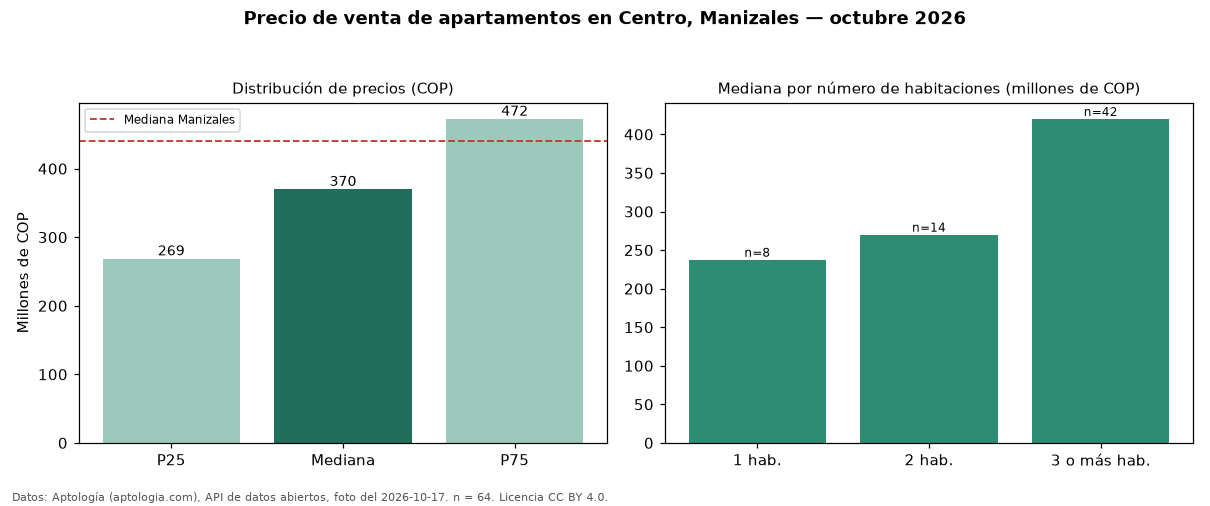

The file beside this chart, header and first rows:
seccion, metrica, valor_cop, n
precio, p25, 268750000, 64
precio, mediana, 370000000, 64
precio, p75, 472500000, 64
precio, minimo, 180000000, 64
precio, maximo, 850000000, 64
parqueadero, avisos_con_parqueadero, 26, 64
parqueadero, mediana_con_parqueadero, 420000000, 26
habitaciones, 1, 237500000, 8
habitaciones, 2, 270000000, 14
habitaciones, 3+, 420000000, 42
ciudad, mediana_ciudad, 440000000, 
fuente, fecha_foto, 2026-10-17, 
fuente, atribucion, https://www.aptologia.com/venta/manizale…, 
